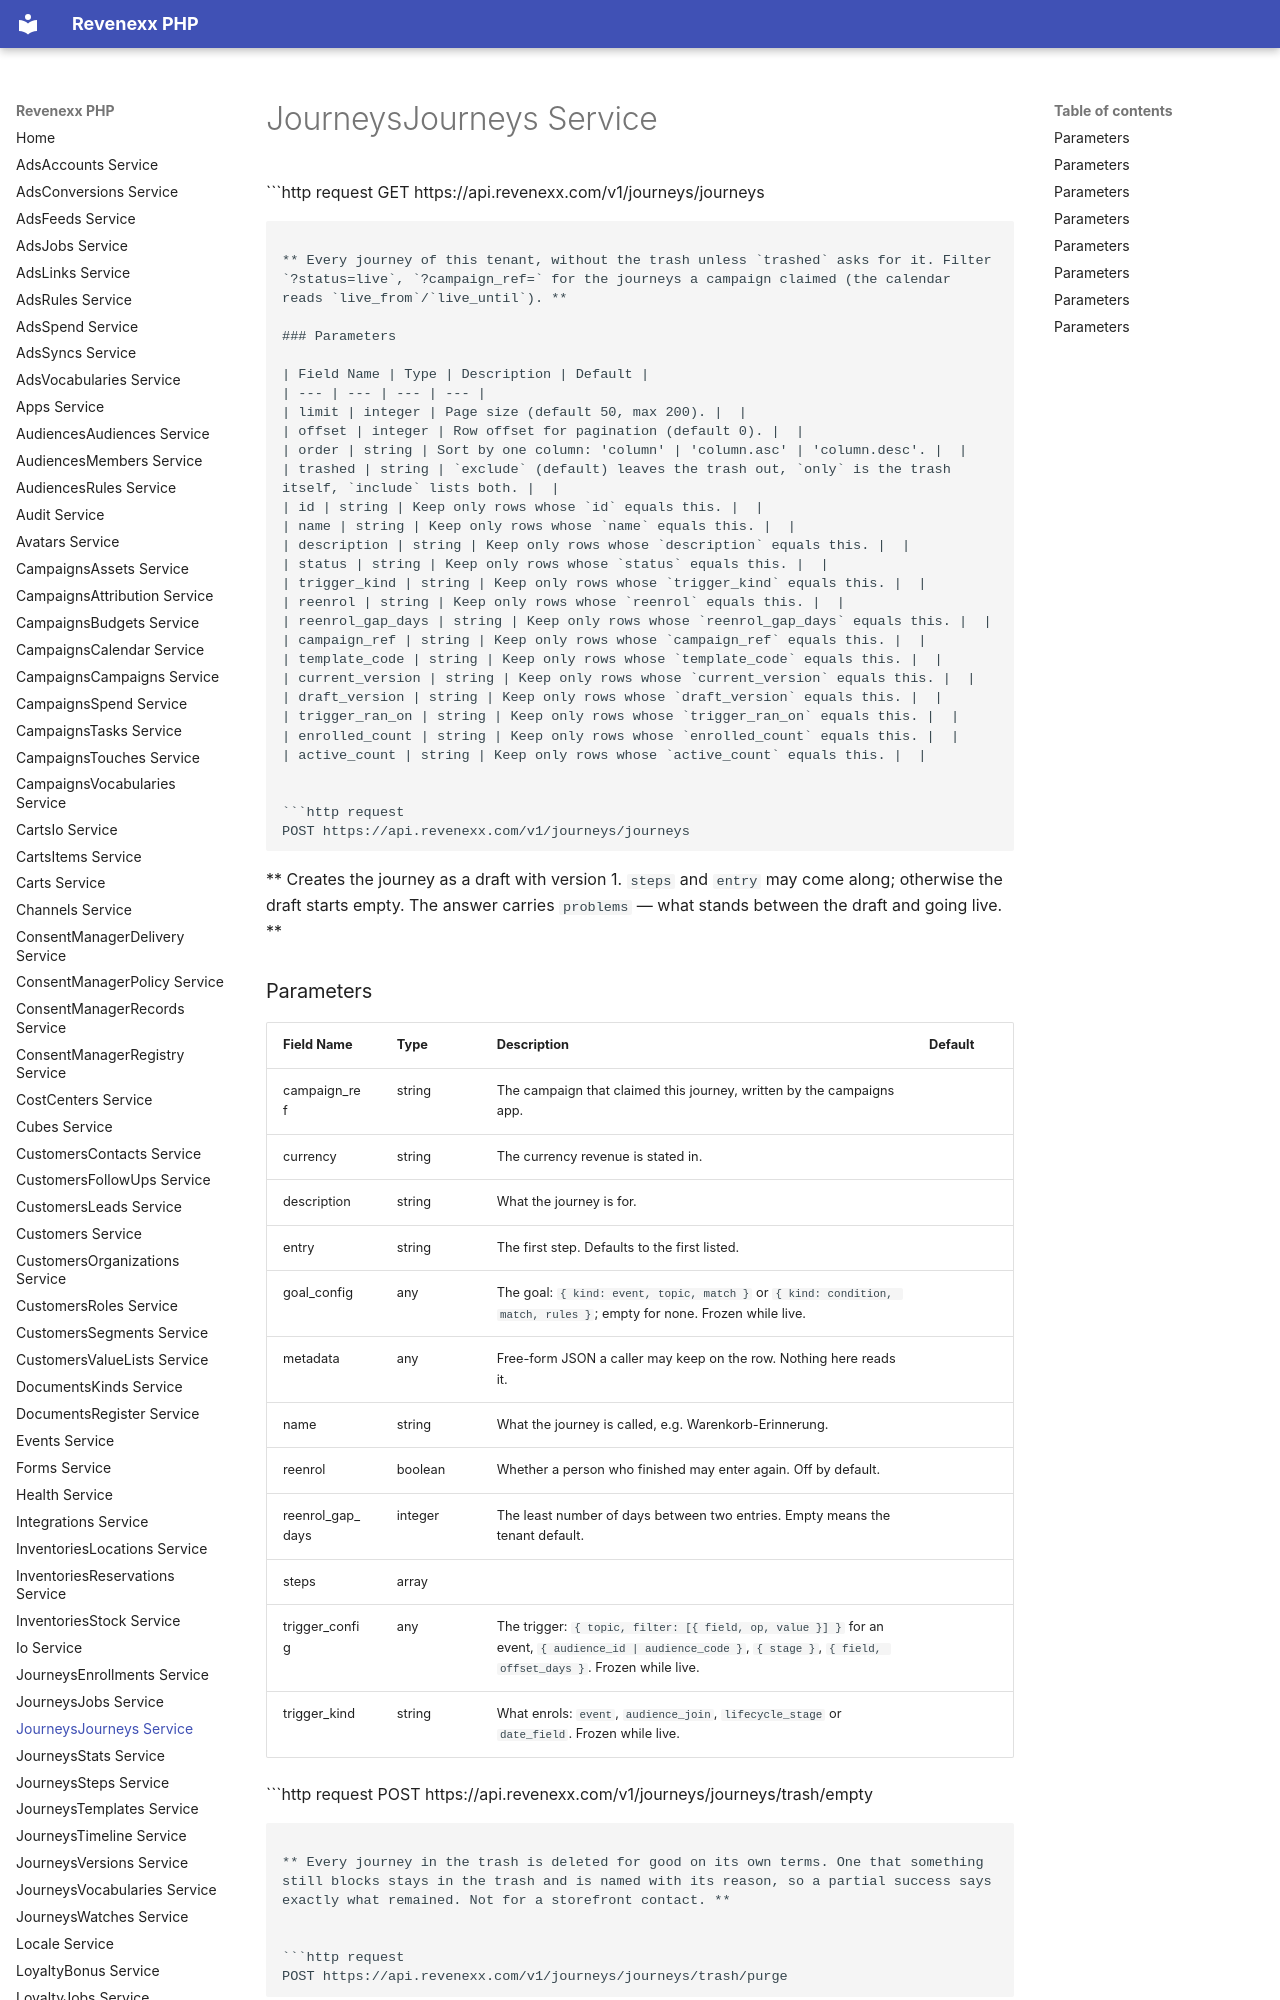

repository: revenexx-sdks/php · page: journeys.journeys/index.html · generator: mkdocs

# JourneysJourneys Service


```http request
GET https://api.revenexx.com/v1/journeys/journeys
```

** Every journey of this tenant, without the trash unless `trashed` asks for it. Filter `?status=live`, `?campaign_ref=` for the journeys a campaign claimed (the calendar reads `live_from`/`live_until`). **

### Parameters

| Field Name | Type | Description | Default |
| --- | --- | --- | --- |
| limit | integer | Page size (default 50, max 200). |  |
| offset | integer | Row offset for pagination (default 0). |  |
| order | string | Sort by one column: 'column' | 'column.asc' | 'column.desc'. |  |
| trashed | string | `exclude` (default) leaves the trash out, `only` is the trash itself, `include` lists both. |  |
| id | string | Keep only rows whose `id` equals this. |  |
| name | string | Keep only rows whose `name` equals this. |  |
| description | string | Keep only rows whose `description` equals this. |  |
| status | string | Keep only rows whose `status` equals this. |  |
| trigger_kind | string | Keep only rows whose `trigger_kind` equals this. |  |
| reenrol | string | Keep only rows whose `reenrol` equals this. |  |
| reenrol_gap_days | string | Keep only rows whose `reenrol_gap_days` equals this. |  |
| campaign_ref | string | Keep only rows whose `campaign_ref` equals this. |  |
| template_code | string | Keep only rows whose `template_code` equals this. |  |
| current_version | string | Keep only rows whose `current_version` equals this. |  |
| draft_version | string | Keep only rows whose `draft_version` equals this. |  |
| trigger_ran_on | string | Keep only rows whose `trigger_ran_on` equals this. |  |
| enrolled_count | string | Keep only rows whose `enrolled_count` equals this. |  |
| active_count | string | Keep only rows whose `active_count` equals this. |  |


```http request
POST https://api.revenexx.com/v1/journeys/journeys
```

** Creates the journey as a draft with version 1. `steps` and `entry` may come along; otherwise the draft starts empty. The answer carries `problems` — what stands between the draft and going live. **
